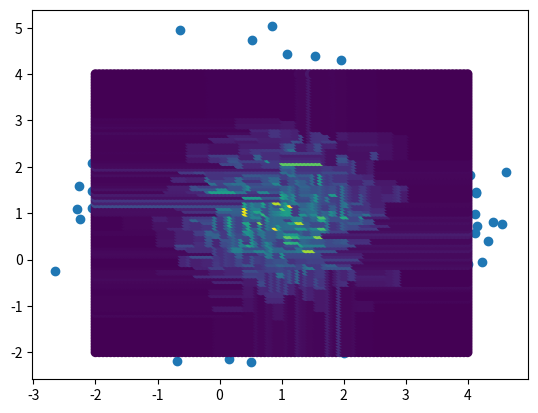

Generate this figure with matplotlib:
# %%
"""
Generating a function/class for estimating the density of a given state.

Eventual goal is to prioritize states with high evaluation in low density areas
"""

# TODO: Improve axis selection

from __future__ import annotations
import numpy as np
from dataclasses import dataclass, field
import matplotlib.pyplot as plt


@dataclass
class DensityTree:
    # Mandatory:
    min_leaf_size: int

    # Optional arguments:
    volume: float = field(default=1)
    min_by_axis: np.ndarray = field(default=None)
    max_by_axis: np.ndarray = field(default=None)

    # Derived, but with default:
    is_terminal: bool = field(init=False, default=True)

    # Derived in fit:
    axis: int = field(init=False, default=None)
    threshold: float = field(init=False, default=None)
    small_branch: DensityTree = field(init=False, default=None)
    big_branch: DensityTree = field(init=False, default=None)
    dif_by_axis: np.ndarray = field(init=False, default=None)
    output_value: np.float64 = field(init=False, default=None)

    def __post_init__(self):
        pass

    # Fitting the current branch
    def fit(self, data: np.ndarray) -> None:
        assert data.ndim == 2, f"Data must be 2-dimensional, got ndim = {data.ndim}"

        # If min_leaf_size is reached:
        n_samples = data.shape[0]
        if n_samples < self.min_leaf_size:
            self.output_value = np.ones(1) * (n_samples / self.volume)
            return

        # Set as non-terminal:
        self.is_terminal = False

        # Initialize self values:
        self.__fit_init(data)
        axis = self.get_axis(data)
        self.axis = axis

        # Get threshold:
        column = data[:, self.axis]
        threshold = np.median(column)
        self.threshold = threshold

        # Initialize big branch:
        big_mask = column > threshold
        big_volume = (
            (self.max_by_axis[axis] - threshold) / self.dif_by_axis[axis]
        ) * self.volume
        big_max_by_axis, big_min_by_axis = (
            self.max_by_axis.copy(),
            self.min_by_axis.copy(),
        )
        big_min_by_axis[axis] = threshold
        self.big_branch = DensityTree(
            self.min_leaf_size,
            volume=big_volume,
            min_by_axis=big_min_by_axis,
            max_by_axis=big_max_by_axis,
        )
        self.big_branch.fit(data[big_mask, :])

        # Initialize small branch:
        small_mask = column <= threshold
        small_volume = (
            (threshold - self.min_by_axis[axis]) / self.dif_by_axis[axis]
        ) * self.volume        
        small_max_by_axis, small_min_by_axis = (
            self.max_by_axis.copy(),
            self.min_by_axis.copy(),
        )
        small_max_by_axis[axis] = threshold
        self.small_branch = DensityTree(
            self.min_leaf_size,
            volume=small_volume,
            min_by_axis=small_min_by_axis,
            max_by_axis=small_max_by_axis,
        )
        self.small_branch.fit(data[small_mask, :])

        

    def __fit_init(self, data: np.ndarray) -> None:
        # Initialize min/max if not given:
        if self.min_by_axis is None:
            self.min_by_axis = np.min(data, axis=0)
        if self.max_by_axis is None:
            self.max_by_axis = np.max(data, axis=0)
        self.dif_by_axis = self.max_by_axis - self.min_by_axis

    @staticmethod
    def get_axis(data: np.ndarray) -> int:
        # TODO: make some better way of choosing axis:
        return np.random.choice(np.arange(data.shape[1]))

    # Predicting for new input
    def predict(self, data: np.ndarray) -> np.ndarray:
        if self.is_terminal:
            return self.output_value*np.ones([data.shape[0]])
        
        # Recursive call: 
        output_array = np.empty(data.shape[0])
        big_mask = data[:, self.axis] > self.threshold
        small_mask = data[:, self.axis] <= self.threshold
        big_output = self.big_branch.predict(data[big_mask,:])
        small_output = self.small_branch.predict(data[small_mask,:])
        output_array[big_mask] = big_output
        output_array[small_mask] = small_output

        return output_array


#  Test and Develop:
np.random.seed(1)

X = np.random.normal(loc=np.ones([5000, 2]))
plt.scatter(X[:, 0], X[:, 1])

xx, yy = np.meshgrid(np.linspace(-2,4,100), np.linspace(-2,4,100))
xx, yy = xx.reshape(-1,1), yy.reshape(-1,1)
xy = np.hstack((xx, yy))


dt = DensityTree(10)
dt.fit(X)
y = dt.predict(xy)

plt.scatter(xy[:,0], xy[:,1], c=y)

# %%